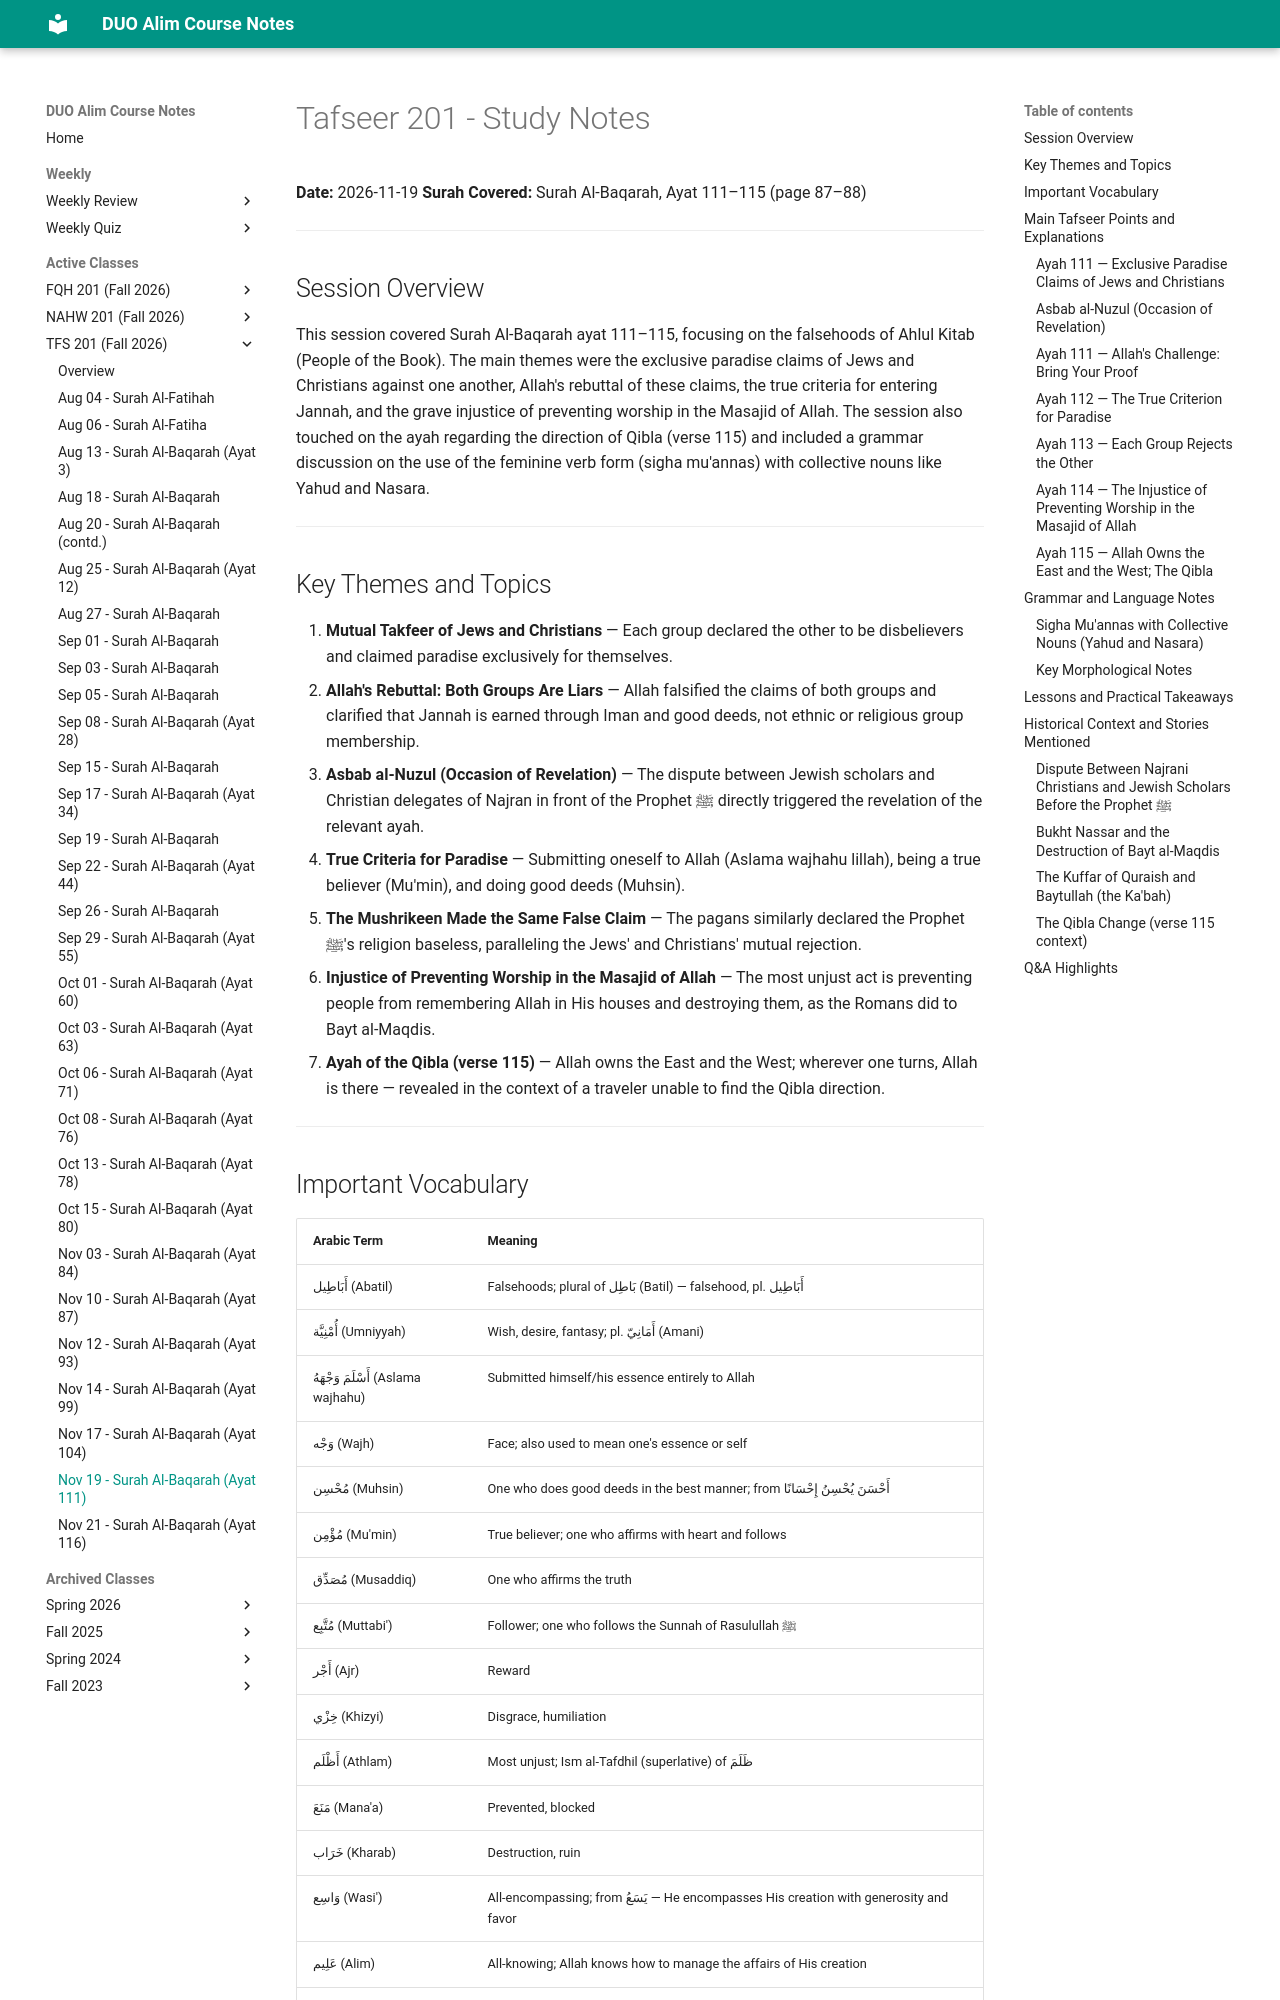

repository: MuhammedHMahmood/duo-alim-course-notes · page: tfs/201/2026-11-19/index.html · generator: mkdocs

# Tafseer 201 - Study Notes
**Date:** 2026-11-19
**Surah Covered:** Surah Al-Baqarah, Ayat 111–115 (page 87–88)

---

## Session Overview

This session covered Surah Al-Baqarah ayat 111–115, focusing on the falsehoods of Ahlul Kitab (People of the Book). The main themes were the exclusive paradise claims of Jews and Christians against one another, Allah's rebuttal of these claims, the true criteria for entering Jannah, and the grave injustice of preventing worship in the Masajid of Allah. The session also touched on the ayah regarding the direction of Qibla (verse 115) and included a grammar discussion on the use of the feminine verb form (sigha mu'annas) with collective nouns like Yahud and Nasara.

---

## Key Themes and Topics

1. **Mutual Takfeer of Jews and Christians** — Each group declared the other to be disbelievers and claimed paradise exclusively for themselves.
2. **Allah's Rebuttal: Both Groups Are Liars** — Allah falsified the claims of both groups and clarified that Jannah is earned through Iman and good deeds, not ethnic or religious group membership.
3. **Asbab al-Nuzul (Occasion of Revelation)** — The dispute between Jewish scholars and Christian delegates of Najran in front of the Prophet ﷺ directly triggered the revelation of the relevant ayah.
4. **True Criteria for Paradise** — Submitting oneself to Allah (Aslama wajhahu lillah), being a true believer (Mu'min), and doing good deeds (Muhsin).
5. **The Mushrikeen Made the Same False Claim** — The pagans similarly declared the Prophet ﷺ's religion baseless, paralleling the Jews' and Christians' mutual rejection.
6. **Injustice of Preventing Worship in the Masajid of Allah** — The most unjust act is preventing people from remembering Allah in His houses and destroying them, as the Romans did to Bayt al-Maqdis.
7. **Ayah of the Qibla (verse 115)** — Allah owns the East and the West; wherever one turns, Allah is there — revealed in the context of a traveler unable to find the Qibla direction.

---

## Important Vocabulary

| Arabic Term | Meaning |
|---|---|
| أَبَاطِيل (Abatil) | Falsehoods; plural of بَاطِل (Batil) — falsehood, pl. أَبَاطِيل |
| أُمْنِيَّة (Umniyyah) | Wish, desire, fantasy; pl. أَمَانِيّ (Amani) |
| أَسْلَمَ وَجْهَهُ (Aslama wajhahu) | Submitted himself/his essence entirely to Allah |
| وَجْه (Wajh) | Face; also used to mean one's essence or self |
| مُحْسِن (Muhsin) | One who does good deeds in the best manner; from أَحْسَنَ يُحْسِنُ إِحْسَانًا |
| مُؤْمِن (Mu'min) | True believer; one who affirms with heart and follows |
| مُصَدِّق (Musaddiq) | One who affirms the truth |
| مُتَّبِع (Muttabi') | Follower; one who follows the Sunnah of Rasulullah ﷺ |
| أَجْر (Ajr) | Reward |
| خِزْي (Khizyi) | Disgrace, humiliation |
| أَظْلَم (Athlam) | Most unjust; Ism al-Tafdhil (superlative) of ظَلَمَ |
| مَنَعَ (Mana'a) | Prevented, blocked |
| خَرَاب (Kharab) | Destruction, ruin |
| وَاسِع (Wasi') | All-encompassing; from يَسَعُ — He encompasses His creation with generosity and favor |
| عَلِيم (Alim) | All-knowing; Allah knows how to manage the affairs of His creation |
| هَاتُوا (Hatu) | Bring! (imperative); only used in two forms — هَاتِ (singular) and هَاتُوا (plural); has no madi or mudari form |
| يَخْتَلِفُونَ (Yakhtalifun) | They differ; from اِخْتَلَفَ — to differ, disagree |
| فِئَة / جَمَاعَة (Fi'ah / Jama'ah) | Group, faction — the implicit feminine noun that explains the mu'annas verb with Yahud/Nasara |
| بَلَى (Bala) | Yes/Indeed (used to negate a previous negative statement and affirm the opposite) |

---

## Main Tafseer Points and Explanations
